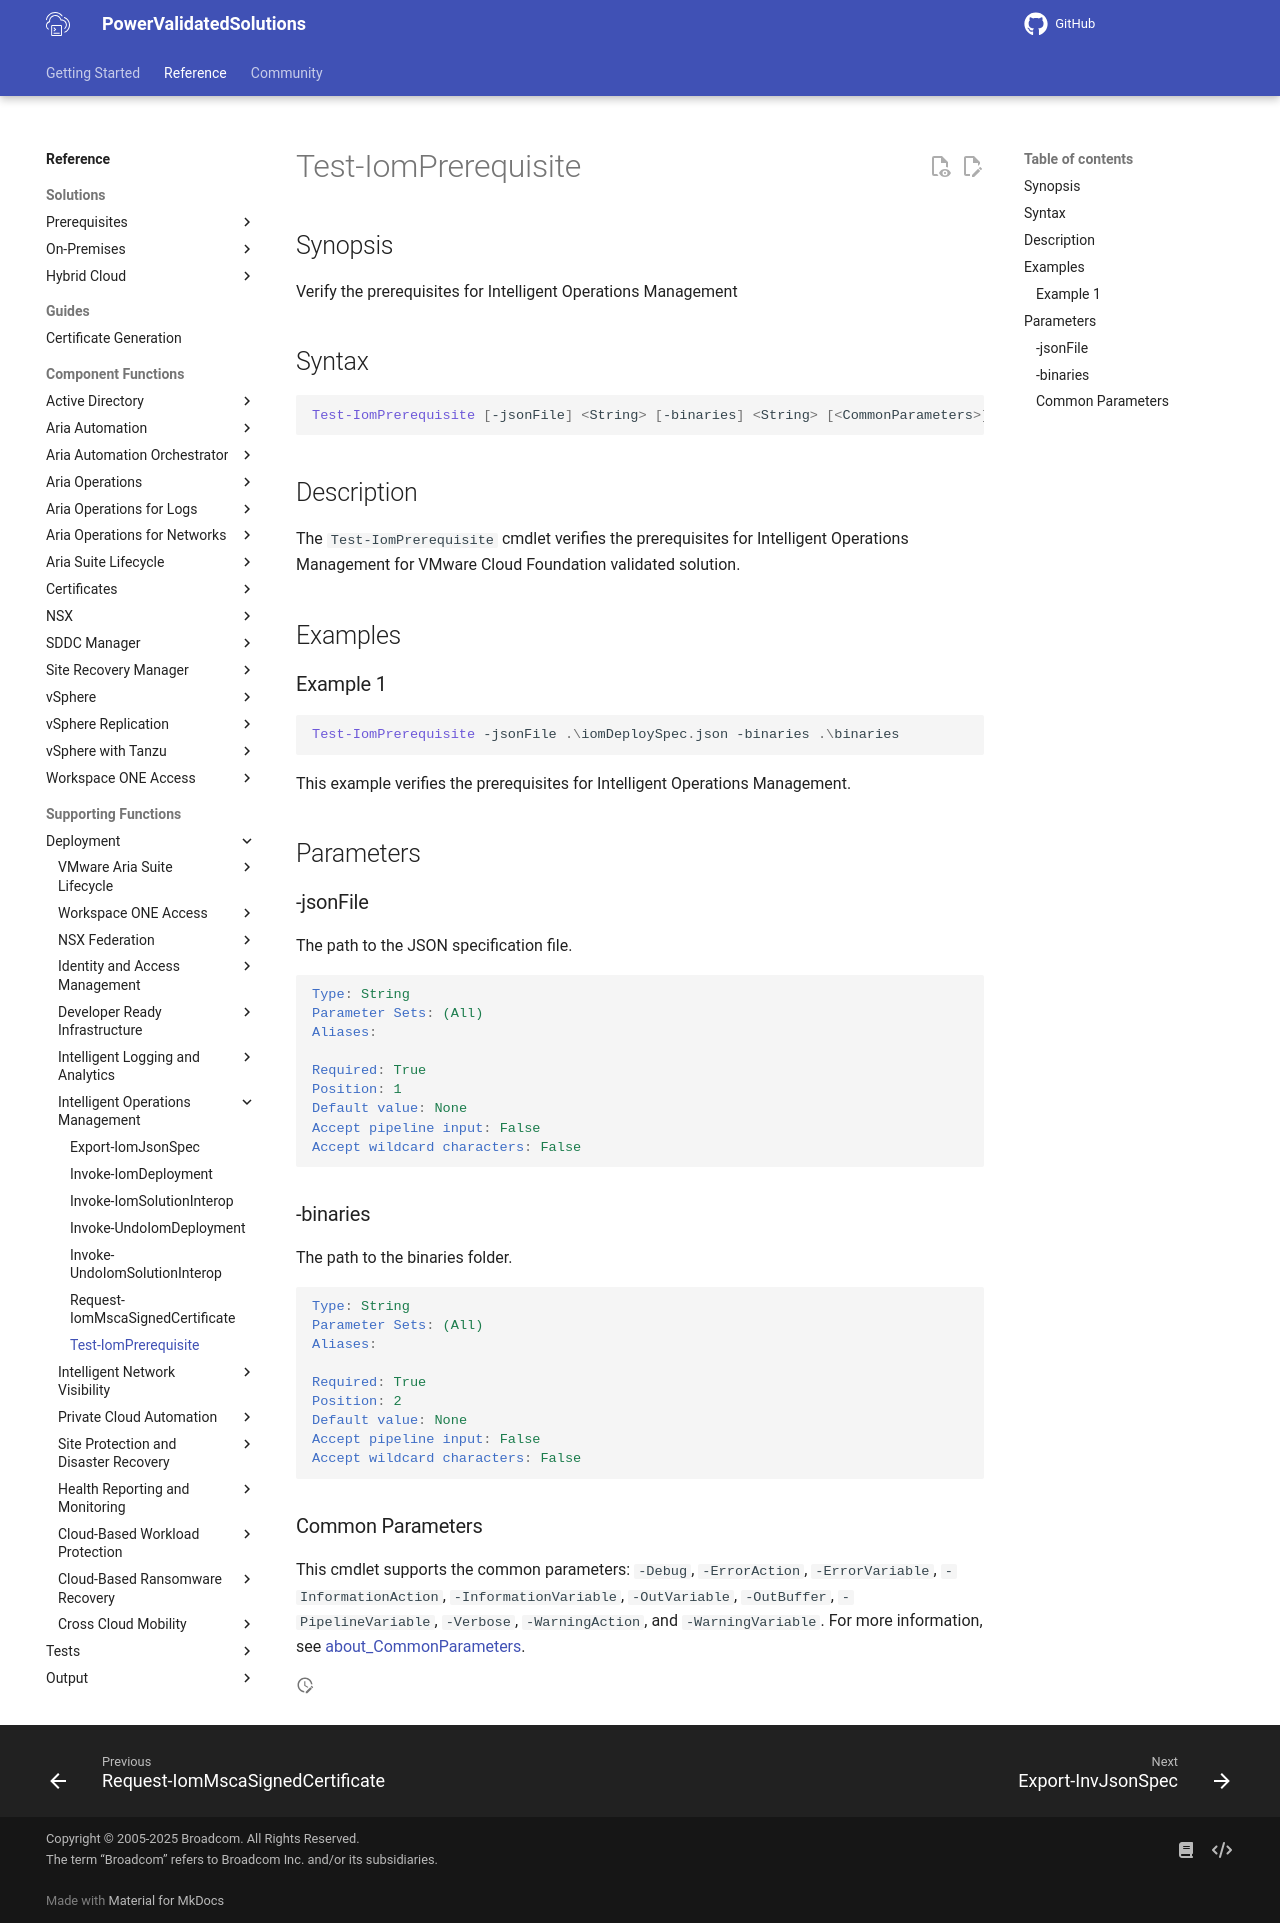

repository: vmware/power-validated-solutions-for-cloud-foundation · page: documentation/functions/solutions/iom/Test-IomPrerequisite/index.html · generator: mkdocs

# Test-IomPrerequisite

## Synopsis

Verify the prerequisites for Intelligent Operations Management

## Syntax

``` PowerShell
Test-IomPrerequisite [-jsonFile] <String> [-binaries] <String> [<CommonParameters>]
```

## Description

The `Test-IomPrerequisite` cmdlet verifies the prerequisites for Intelligent Operations Management for VMware Cloud Foundation validated solution.

## Examples

### Example 1

``` PowerShell
Test-IomPrerequisite -jsonFile .\iomDeploySpec.json -binaries .\binaries
```

This example verifies the prerequisites for Intelligent Operations Management.

## Parameters

### -jsonFile

The path to the JSON specification file.

```yaml
Type: String
Parameter Sets: (All)
Aliases:

Required: True
Position: 1
Default value: None
Accept pipeline input: False
Accept wildcard characters: False
```

### -binaries

The path to the binaries folder.

```yaml
Type: String
Parameter Sets: (All)
Aliases:

Required: True
Position: 2
Default value: None
Accept pipeline input: False
Accept wildcard characters: False
```

### Common Parameters

This cmdlet supports the common parameters: `-Debug`, `-ErrorAction`, `-ErrorVariable`, `-InformationAction`, `-InformationVariable`, `-OutVariable`, `-OutBuffer`, `-PipelineVariable`, `-Verbose`, `-WarningAction`, and `-WarningVariable`. For more information, see [about_CommonParameters](http://go.microsoft.com/fwlink/?LinkID=113216).
